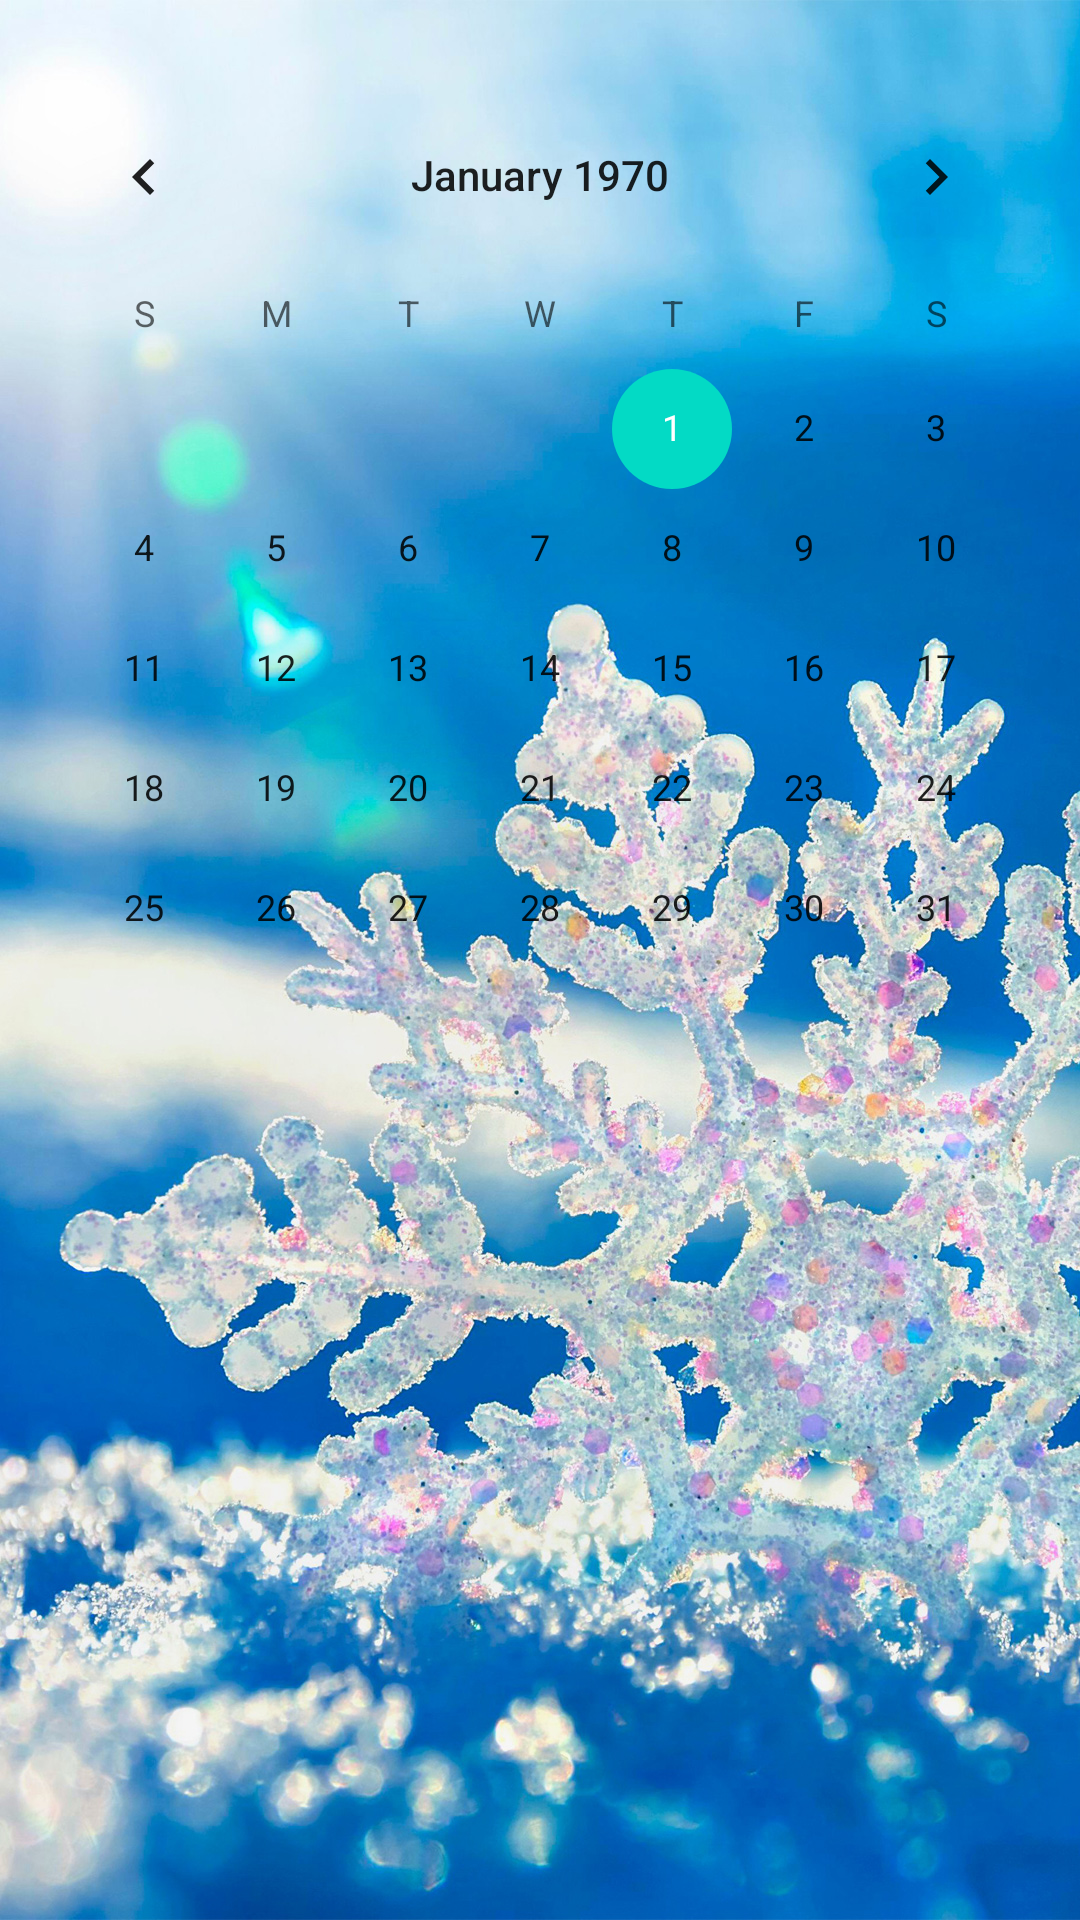

Android layout source for this screen:
<!-- AndroidManifest.xml: application theme Theme.Lesson1HomeWork01 -->
<!-- res/layout/activity_main3.xml -->
<?xml version="1.0" encoding="utf-8"?>
<LinearLayout xmlns:android="http://schemas.android.com/apk/res/android"

    xmlns:tools="http://schemas.android.com/tools"
    android:layout_width="match_parent"
    android:layout_height="match_parent"
    android:background="@drawable/zima"
    android:orientation="vertical"
    tools:context=".MainActivity3">

    <CalendarView
        android:id="@+id/calendar"
        android:layout_width="wrap_content"
        android:layout_height="wrap_content"
        android:layout_gravity="center_horizontal"
        android:layout_marginTop="25dp" />

</LinearLayout>
<!-- resources referenced by this layout -->
<resources>
  <!-- drawable zima: jpg bitmap (drawable, 715204 bytes) -->
  <style name="Theme.Lesson1HomeWork01" parent="Theme.MaterialComponents.DayNight.DarkActionBar">
          
          <item name="colorPrimary">@color/purple_500</item>
          <item name="colorPrimaryVariant">@color/purple_700</item>
          <item name="colorOnPrimary">@color/white</item>
          
          <item name="colorSecondary">@color/teal_200</item>
          <item name="colorSecondaryVariant">@color/teal_700</item>
          <item name="colorOnSecondary">@color/black</item>
          
          <item name="android:statusBarColor" tools:targetApi="l">?attr/colorPrimaryVariant</item>
          
      </style>
  <!-- not gathered from this repository: default colours our renderer supplied (Android Studio template values) -->
  <color name="purple_500">#FF6200EE</color>
  <color name="purple_700">#FF3700B3</color>
  <color name="teal_200">#FF03DAC5</color>
  <color name="teal_700">#FF018786</color>
  <color name="black">#FF000000</color>
  <color name="white">#FFFFFFFF</color>
</resources>
